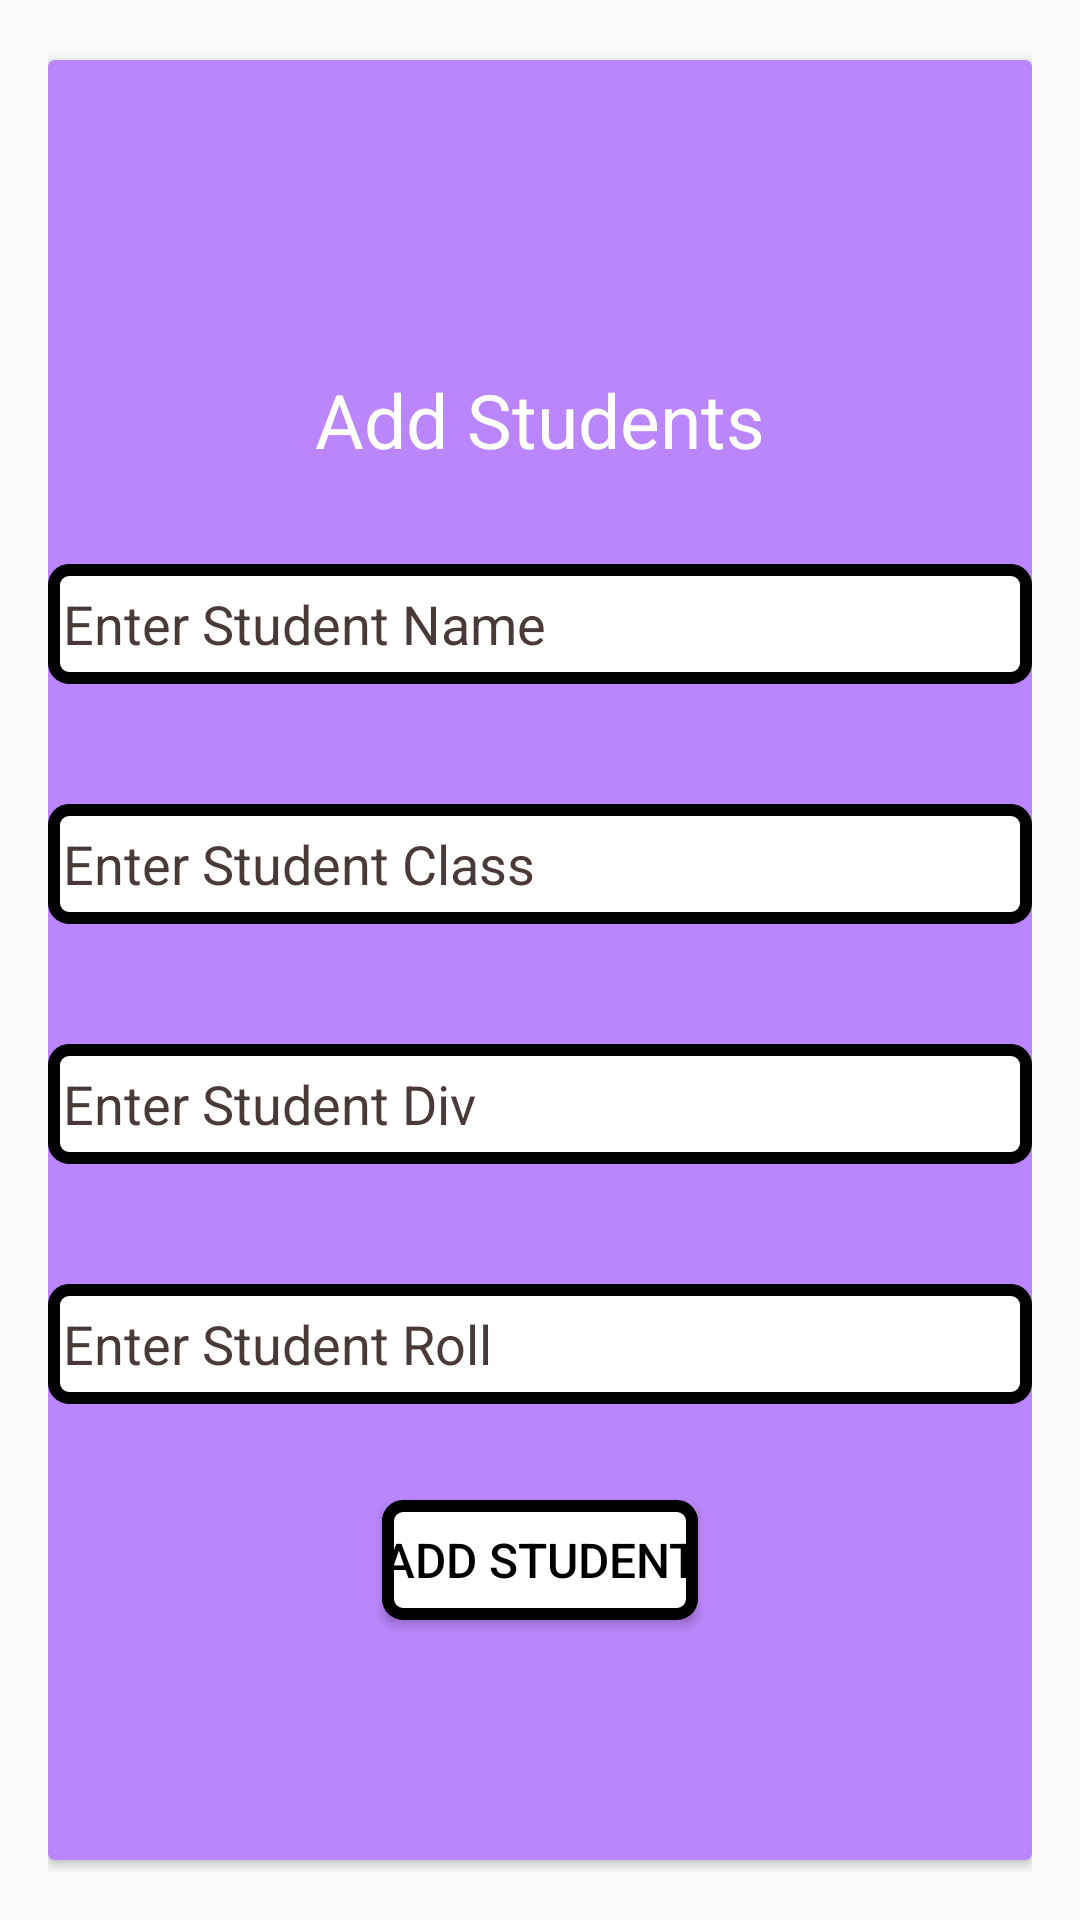

The Android layout XML behind this screen, and the referenced resources:
<!-- AndroidManifest.xml: application theme Theme.AppCompat.Light.NoActionBar -->
<!-- res/layout/activity_students.xml -->
<RelativeLayout
    xmlns:android="http://schemas.android.com/apk/res/android"
    xmlns:tools="http://schemas.android.com/tools"
    xmlns:app="http://schemas.android.com/apk/res-auto"
    android:layout_width="match_parent"
    android:layout_height="match_parent"

    android:gravity="center"
    android:padding="16dp"
    >



    <androidx.cardview.widget.CardView
        android:layout_width="match_parent"
        android:layout_height="600dp"
        app:cardBackgroundColor="@color/purple_200">

        <TextView
            android:layout_width="wrap_content"
            android:layout_height="wrap_content"
            android:text="Add Students"
            android:layout_gravity="center"
            android:layout_marginTop="20dp"
            android:layout_marginBottom="200dp"
            android:textSize="25dp"
            android:textColor="@color/white"></TextView>

        <EditText
            android:id="@+id/sname"
            android:layout_width="match_parent"
            android:layout_height="40dp"
            android:layout_gravity="center"
            android:layout_marginTop="80dp"
            android:layout_marginBottom="@android:dimen/thumbnail_width"
            android:background="@drawable/border"
            android:hint="Enter Student Name"

            android:inputType="textEmailAddress"
            android:maxLines="1"
            android:paddingStart="5dp"
            android:singleLine="true"
            android:textColorHint="#4A3939"
            android:paddingLeft="5dp" />

        <EditText
            android:id="@+id/sclass"
            android:layout_width="match_parent"
            android:layout_height="40dp"
            android:layout_gravity="center"
            android:layout_marginTop="160dp"
            android:layout_marginBottom="@android:dimen/thumbnail_width"
            android:background="@drawable/border"
            android:hint="Enter Student Class"
            android:inputType="number"
            android:maxLines="1"
            android:paddingStart="5dp"
            android:singleLine="true"
            android:textColorHint="#4A3939"
            android:paddingLeft="5dp" />

        <EditText
            android:id="@+id/sdiv"
            android:textAllCaps="true"
            android:inputType="textCapCharacters"


            android:layout_width="match_parent"
            android:layout_height="40dp"
            android:layout_gravity="center"
            android:layout_marginTop="240dp"
            android:layout_marginBottom="@android:dimen/thumbnail_width"
            android:background="@drawable/border"
            android:hint="Enter Student Div"

            android:maxLines="1"
            android:paddingStart="5dp"
            android:singleLine="true"
            android:textColorHint="#4A3939"
            android:paddingLeft="5dp" />

        <EditText
            android:id="@+id/sroll"
            android:textAllCaps="true"
            android:layout_width="match_parent"
            android:layout_height="40dp"
            android:layout_gravity="center"
            android:layout_marginTop="320dp"
            android:layout_marginBottom="@android:dimen/thumbnail_width"
            android:background="@drawable/border"
            android:hint="Enter Student Roll"
            android:inputType="number"
            android:maxLines="1"
            android:paddingStart="5dp"
            android:singleLine="true"
            android:textColorHint="#4A3939"
            android:paddingLeft="5dp" />




        <Button
            android:id="@+id/sadd"
            android:layout_width="wrap_content"
            android:layout_height="40dp"
            android:background="@drawable/border"
            android:text="Add Student"
            android:textColor="@android:color/black"
            android:textSize="16sp"
            android:layout_gravity="center"
            android:layout_marginTop="200dp"

            />


    </androidx.cardview.widget.CardView>
</RelativeLayout>
<!-- resources referenced by this layout -->
<resources>
  <!-- drawable border (drawable) -->
  <?xml version="1.0" encoding="utf-8"?>
  
  <shape
      xmlns:android="http://schemas.android.com/apk/res/android"
      android:shape="rectangle"
      >
  
      <corners
          android:radius="5dp"
  
          />
      <solid android:color="#ffffff"
  
          />
      <stroke
          android:width="4dp"
          android:color="#000" />
  </shape>
  <!-- not gathered from this repository: default colours our renderer supplied (Android Studio template values) -->
  <color name="purple_200">#FFBB86FC</color>
  <color name="white">#FFFFFFFF</color>
</resources>
